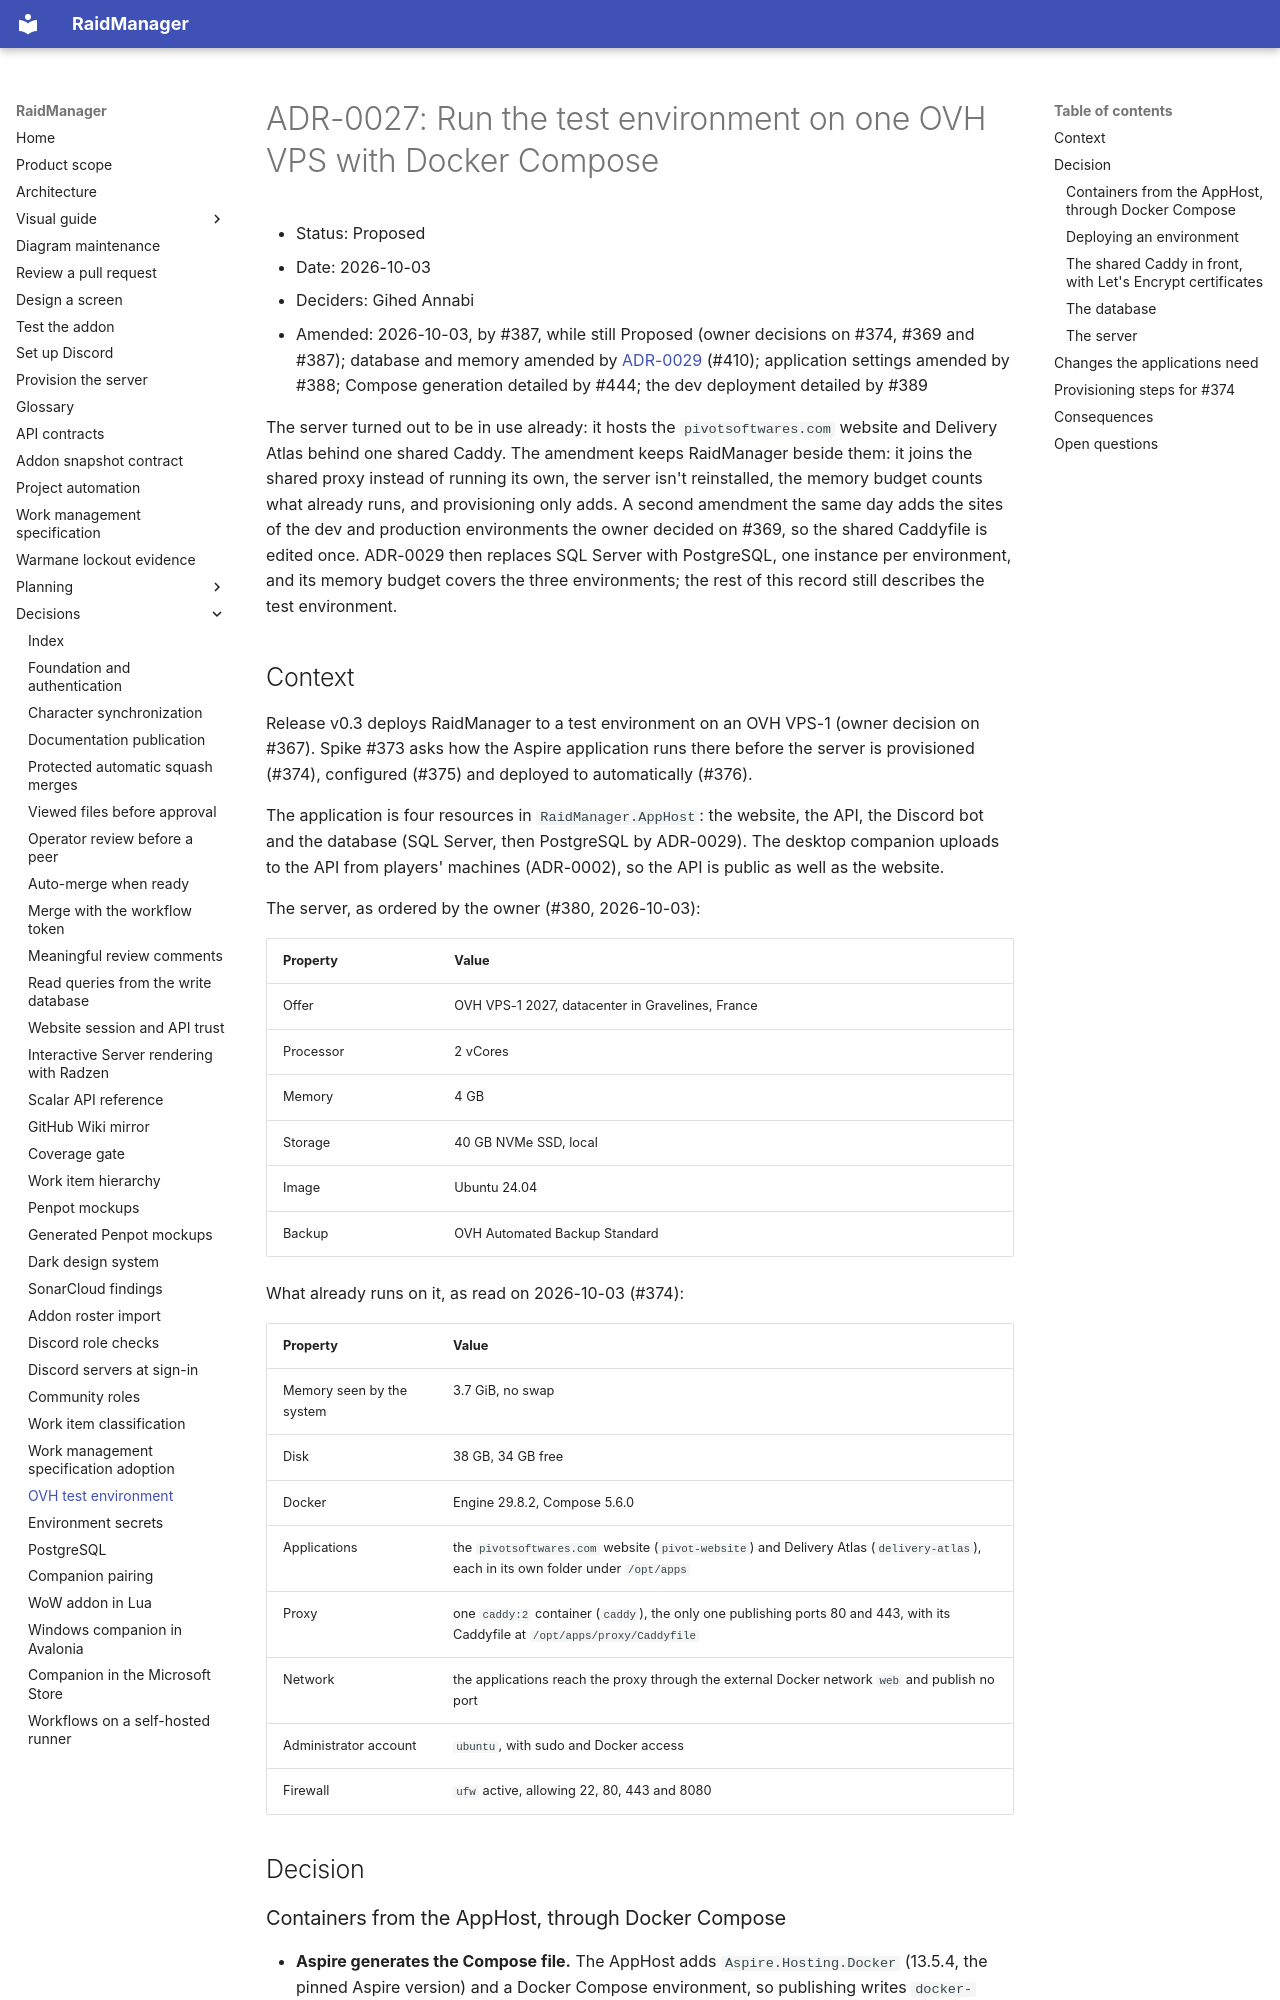

repository: AnnabiGihed/RaidManager · page: adr/0027-run-the-test-environment-on-one-ovh-vps/index.html · generator: mkdocs

# ADR-0027: Run the test environment on one OVH VPS with Docker Compose

- Status: Proposed
- Date: 2026-10-03
- Deciders: Gihed Annabi
- Amended: 2026-10-03, by #387, while still Proposed (owner decisions on #374, #369 and #387); database and memory
  amended by [ADR-0029](0029-store-data-in-postgresql.md) (#410); application settings amended by #388; Compose
  generation detailed by #444; the dev deployment detailed by #389

The server turned out to be in use already: it hosts the `pivotsoftwares.com` website and Delivery Atlas behind one
shared Caddy. The amendment keeps RaidManager beside them: it joins the shared proxy instead of running its own,
the server isn't reinstalled, the memory budget counts what already runs, and provisioning only adds. A second
amendment the same day adds the sites of the dev and production environments the owner decided on #369, so the shared
Caddyfile is edited once. ADR-0029 then replaces SQL Server with PostgreSQL, one instance per environment, and its
memory budget covers the three environments; the rest of this record still describes the test environment.

## Context

Release v0.3 deploys RaidManager to a test environment on an OVH VPS-1 (owner decision on #367). Spike #373 asks how
the Aspire application runs there before the server is provisioned (#374), configured (#375) and deployed to
automatically (#376).

The application is four resources in `RaidManager.AppHost`: the website, the API, the Discord bot and the database
(SQL Server, then PostgreSQL by ADR-0029). The
desktop companion uploads to the API from players' machines (ADR-0002), so the API is public as well as the website.

The server, as ordered by the owner (#380, 2026-10-03):

| Property | Value |
| --- | --- |
| Offer | OVH VPS-1 2027, datacenter in Gravelines, France |
| Processor | 2 vCores |
| Memory | 4 GB |
| Storage | 40 GB NVMe SSD, local |
| Image | Ubuntu 24.04 |
| Backup | OVH Automated Backup Standard |

What already runs on it, as read on 2026-10-03 (#374):

| Property | Value |
| --- | --- |
| Memory seen by the system | 3.7 GiB, no swap |
| Disk | 38 GB, 34 GB free |
| Docker | Engine 29.8.2, Compose 5.6.0 |
| Applications | the `pivotsoftwares.com` website (`pivot-website`) and Delivery Atlas (`delivery-atlas`), each in its own folder under `/opt/apps` |
| Proxy | one `caddy:2` container (`caddy`), the only one publishing ports 80 and 443, with its Caddyfile at `/opt/apps/proxy/Caddyfile` |
| Network | the applications reach the proxy through the external Docker network `web` and publish no port |
| Administrator account | `ubuntu`, with sudo and Docker access |
| Firewall | `ufw` active, allowing 22, 80, 443 and 8080 |

## Decision
